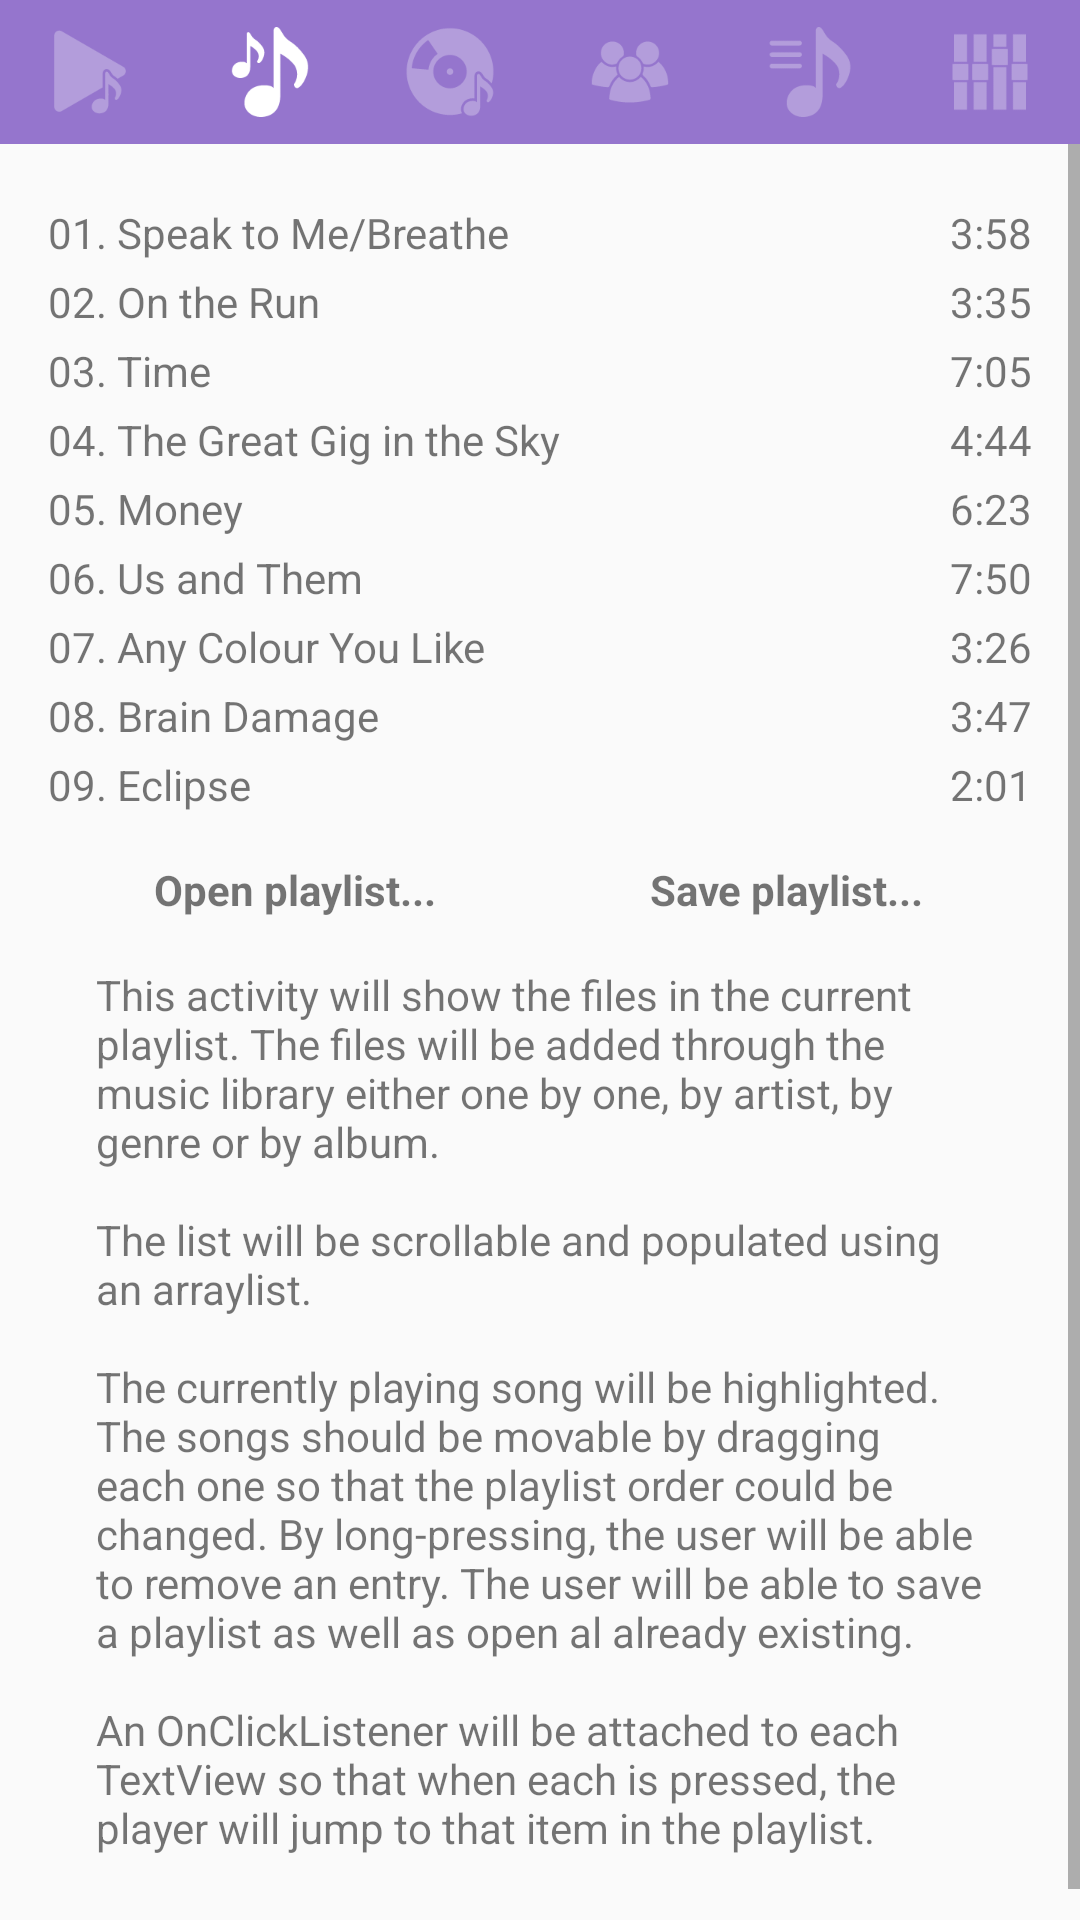

Layout XML and referenced resources for this Android screen:
<!-- AndroidManifest.xml: application theme AppTheme -->
<!-- res/layout/activity_playlist.xml -->
<?xml version="1.0" encoding="utf-8"?>
<LinearLayout xmlns:android="http://schemas.android.com/apk/res/android"
    xmlns:tools="http://schemas.android.com/tools"
    android:id="@+id/activity_now_playing"
    android:layout_width="match_parent"
    android:layout_height="wrap_content"
    android:orientation="vertical"
    tools:context="com.example.android.musicstructure.PlaylistActivity">

    <LinearLayout
        android:layout_width="match_parent"
        android:layout_height="@dimen/height_NavBar"
        android:orientation="horizontal"
        style="@style/navBar">

        <ImageView
            android:id="@+id/nowPlaying_Button"
            android:layout_width="0dp"
            android:layout_height="wrap_content"
            android:layout_weight="1"
            android:src="@drawable/nowplaying_inactive"
            style="@style/navBarItem"/>

        <ImageView
            android:id="@+id/songs_Button"
            android:layout_width="0dp"
            android:layout_height="wrap_content"
            android:layout_weight="1"
            android:src="@drawable/playlist"
            style="@style/navBarItem"/>

        <ImageView
            android:id="@+id/album_Button"
            android:layout_width="0dp"
            android:layout_height="wrap_content"
            android:layout_weight="1"
            android:src="@drawable/music_library_inactive"
            style="@style/navBarItem"/>

        <ImageView
            android:id="@+id/artist_Button"
            android:layout_width="0dp"
            android:layout_height="wrap_content"
            android:layout_weight="1"
            android:src="@drawable/artist_inactive"
            style="@style/navBarItem"/>

        <ImageView
            android:id="@+id/lyrics_Button"
            android:layout_width="0dp"
            android:layout_height="wrap_content"
            android:layout_weight="1"
            android:src="@drawable/lyrics_inactive"
            style="@style/navBarItem"/>

        <ImageView
            android:id="@+id/genre_Button"
            android:layout_width="0dp"
            android:layout_height="wrap_content"
            android:layout_weight="1"
            android:src="@drawable/equalizer_inactive"
            style="@style/navBarItem"/>

    </LinearLayout>

    <ScrollView
        android:layout_width="match_parent"
        android:layout_height="match_parent">

        <LinearLayout
            android:layout_width="match_parent"
            android:layout_height="match_parent"
            android:orientation="vertical"
            style="@style/explanation_textView">

            <LinearLayout
                android:layout_width="match_parent"
                android:layout_height="wrap_content"
                android:orientation="horizontal">

                <TextView
                    android:layout_width="wrap_content"
                    android:layout_height="wrap_content"
                    android:text="01. "
                    style="@style/songNumber"/>

                <TextView
                    android:layout_width="0dp"
                    android:layout_height="wrap_content"
                    android:text="@string/song1"
                    style="@style/songTitle"/>

                <TextView
                    android:layout_width="0dp"
                    android:layout_height="wrap_content"
                    android:text="@string/song1Duration"
                    style="@style/songDuration"/>
            </LinearLayout>

            <LinearLayout
                android:layout_width="match_parent"
                android:layout_height="wrap_content"
                android:orientation="horizontal">

                <TextView
                    android:layout_width="wrap_content"
                    android:layout_height="wrap_content"
                    android:text="02. "
                    style="@style/songNumber"/>

                <TextView
                    android:layout_width="0dp"
                    android:layout_height="wrap_content"
                    android:text="@string/song2"
                    style="@style/songTitle"/>

                <TextView
                    android:layout_width="0dp"
                    android:layout_height="wrap_content"
                    android:text="@string/song2Duration"
                    style="@style/songDuration"/>

            </LinearLayout>

            <LinearLayout
                android:layout_width="match_parent"
                android:layout_height="wrap_content"
                android:orientation="horizontal">

                <TextView
                    android:layout_width="wrap_content"
                    android:layout_height="wrap_content"
                    android:text="03. "
                    style="@style/songNumber"/>

                <TextView
                    android:layout_width="0dp"
                    android:layout_height="wrap_content"
                    android:text="@string/song3"
                    style="@style/songTitle"/>

                <TextView
                    android:layout_width="0dp"
                    android:layout_height="wrap_content"
                    android:text="@string/song3Duration"
                    style="@style/songDuration"/>
            </LinearLayout>

            <LinearLayout
                android:layout_width="match_parent"
                android:layout_height="wrap_content"
                android:orientation="horizontal">

                <TextView
                    android:layout_width="wrap_content"
                    android:layout_height="wrap_content"
                    android:text="04. "
                    style="@style/songNumber"/>

                <TextView
                    android:layout_width="0dp"
                    android:layout_height="wrap_content"
                    android:text="@string/song4"
                    style="@style/songTitle"/>

                <TextView
                    android:layout_width="0dp"
                    android:layout_height="wrap_content"
                    android:text="@string/song4Duration"
                    style="@style/songDuration"/>
            </LinearLayout>

            <LinearLayout
                android:layout_width="match_parent"
                android:layout_height="wrap_content"
                android:orientation="horizontal"
                style="ex">

                <TextView
                    android:layout_width="wrap_content"
                    android:layout_height="wrap_content"
                    android:text="05. "
                    style="@style/songNumber"/>

                <TextView
                    android:layout_width="0dp"
                    android:layout_height="wrap_content"
                    android:text="@string/song5"
                    style="@style/songTitle"/>

                <TextView
                    android:layout_width="0dp"
                    android:layout_height="wrap_content"
                    android:text="@string/song5Duration"
                    style="@style/songDuration"/>
            </LinearLayout>

            <LinearLayout
                android:layout_width="match_parent"
                android:layout_height="wrap_content"
                android:orientation="horizontal">

                <TextView
                    android:layout_width="wrap_content"
                    android:layout_height="wrap_content"
                    android:text="06. "
                    style="@style/songNumber"/>

                <TextView
                    android:layout_width="0dp"
                    android:layout_height="wrap_content"
                    android:text="@string/song6"
                    style="@style/songTitle"/>

                <TextView
                    android:layout_width="0dp"
                    android:layout_height="wrap_content"
                    android:text="@string/song6Duration"
                    style="@style/songDuration"/>
            </LinearLayout>

            <LinearLayout
                android:layout_width="match_parent"
                android:layout_height="wrap_content"
                android:orientation="horizontal">

                <TextView
                    android:layout_width="wrap_content"
                    android:layout_height="wrap_content"
                    android:text="07. "
                    style="@style/songNumber"/>

                <TextView
                    android:layout_width="0dp"
                    android:layout_height="wrap_content"
                    android:text="@string/song7"
                    style="@style/songTitle"/>

                <TextView
                    android:layout_width="0dp"
                    android:layout_height="wrap_content"
                    android:text="@string/song7Duration"
                    style="@style/songDuration"/>
            </LinearLayout>

            <LinearLayout
                android:layout_width="match_parent"
                android:layout_height="wrap_content"
                android:orientation="horizontal">

                <TextView
                    android:layout_width="wrap_content"
                    android:layout_height="wrap_content"
                    android:text="08. "
                    style="@style/songNumber"/>

                <TextView
                    android:layout_width="0dp"
                    android:layout_height="wrap_content"
                    android:text="@string/song8"
                    style="@style/songTitle"/>

                <TextView
                    android:layout_width="0dp"
                    android:layout_height="wrap_content"
                    android:text="@string/song8Duration"
                    style="@style/songDuration"/>
            </LinearLayout>

            <LinearLayout
                android:layout_width="match_parent"
                android:layout_height="wrap_content"
                android:orientation="horizontal">

                <TextView
                    android:layout_width="wrap_content"
                    android:layout_height="wrap_content"
                    android:text="09. "
                    style="@style/songNumber"/>

                <TextView
                    android:layout_width="0dp"
                    android:layout_height="wrap_content"
                    android:text="@string/song9"
                    style="@style/songTitle"/>

                <TextView
                    android:layout_width="0dp"
                    android:layout_height="wrap_content"
                    android:text="@string/song9Duration"
                    style="@style/songDuration"/>
            </LinearLayout>

            <LinearLayout
                android:layout_width="match_parent"
                android:layout_height="wrap_content"
                android:orientation="horizontal">

                <TextView
                    android:layout_width="0dp"
                    android:layout_height="wrap_content"
                    android:text="@string/openPlaylist"
                    style="@style/playlistOperations"/>

                <TextView
                    android:layout_width="0dp"
                    android:layout_height="wrap_content"
                    android:text="@string/savePlaylist"
                    style="@style/playlistOperations"/>
            </LinearLayout>

            <TextView
                android:layout_width="match_parent"
                android:layout_height="match_parent"
                android:text="@string/playlistActivity_TextView"
                style="@style/explanation_textView"/>

        </LinearLayout>

    </ScrollView>

</LinearLayout>
<!-- resources referenced by this layout -->
<resources>
  <dimen name="height_NavBar">48dp</dimen>
  <!-- drawable artist_inactive: png bitmap (drawable-hdpi, 1099 bytes) -->
  <!-- drawable equalizer_inactive: png bitmap (drawable-hdpi, 423 bytes) -->
  <!-- drawable lyrics_inactive: png bitmap (drawable-hdpi, 858 bytes) -->
  <!-- drawable playlist: png bitmap (drawable-xhdpi, 1201 bytes) -->
  <string name="openPlaylist">Open playlist...</string>
  <string name="playlistActivity_TextView"> This activity will show the files in the
          current playlist. The files will be added through the music library either one by
          one, by artist, by genre or by album.\n\nThe list will be scrollable and populated using
          an arraylist.\n\nThe currently playing song will be
          highlighted. The songs should be movable by dragging each one so that the
          playlist order could be changed. By long-pressing, the user will be able to remove an
          entry. The user will be able to save a playlist as well as open al already existing.\n\nAn
          OnClickListener will be attached to each
          TextView so that when each is pressed, the player will jump to that item in the
          playlist.</string>
  <string name="savePlaylist">Save playlist...</string>
  <string name="song1">Speak to Me/Breathe</string>
  <string name="song1Duration">3:58</string>
  <string name="song2">On the Run</string>
  <string name="song2Duration">3:35</string>
  <string name="song3">Time</string>
  <string name="song3Duration">7:05</string>
  <string name="song4">The Great Gig in the Sky</string>
  <string name="song4Duration">4:44</string>
  <string name="song5">Money</string>
  <string name="song5Duration">6:23</string>
  <string name="song6">Us and Them</string>
  <string name="song6Duration">7:50</string>
  <string name="song7">Any Colour You Like</string>
  <string name="song7Duration">3:26</string>
  <string name="song8">Brain Damage</string>
  <string name="song8Duration">3:47</string>
  <string name="song9">Eclipse</string>
  <string name="song9Duration">2:01</string>
  <style name="explanation_textView">
          <item name="android:padding">@dimen/margin_ExplanationText</item>
      </style>
  <style name="navBar">
          <item name="android:background">@color/colorNavBar</item>
          <item name="android:gravity">center</item>
      </style>
  <style name="navBarItem">
          <item name="android:layout_margin">@dimen/margin_NavBarItems</item>
          <item name="android:gravity">center</item>
          <item name="android:scaleType">fitCenter</item>
      </style>
  <style name="playlistOperations">
          <item name="android:layout_weight">1</item>
          <item name="android:layout_marginTop">@dimen/margin_PlaylistOperations</item>
          <item name="android:gravity">center</item>
          <item name="android:textStyle">bold</item>
      </style>
  <style name="songDuration">
          <item name="android:layout_weight">1</item>
          <item name="android:gravity">right</item>
          <item name="android:layout_marginTop">@dimen/margin_Songs</item>
      </style>
  <style name="songNumber">
          <item name="android:layout_marginTop">@dimen/margin_Songs</item>
      </style>
  <style name="songTitle">
          <item name="android:layout_weight">2</item>
          <item name="android:layout_marginTop">@dimen/margin_Songs</item>
      </style>
  <style name="AppTheme" parent="Theme.AppCompat.Light.DarkActionBar">
          
          <item name="colorPrimary">@color/colorPrimary</item>
          <item name="colorPrimaryDark">@color/colorPrimaryDark</item>
          <item name="colorAccent">@color/colorAccent</item>
      </style>
  <dimen name="margin_ExplanationText">16dp</dimen>
  <color name="colorNavBar">#9575CD</color>
  <dimen name="margin_NavBarItems">8dp</dimen>
  <dimen name="margin_PlaylistOperations">16dp</dimen>
  <dimen name="margin_Songs">4dp</dimen>
  <color name="colorPrimary">#673AB7</color>
  <color name="colorPrimaryDark">#311B92</color>
  <color name="colorAccent">#B39DDB</color>
</resources>
